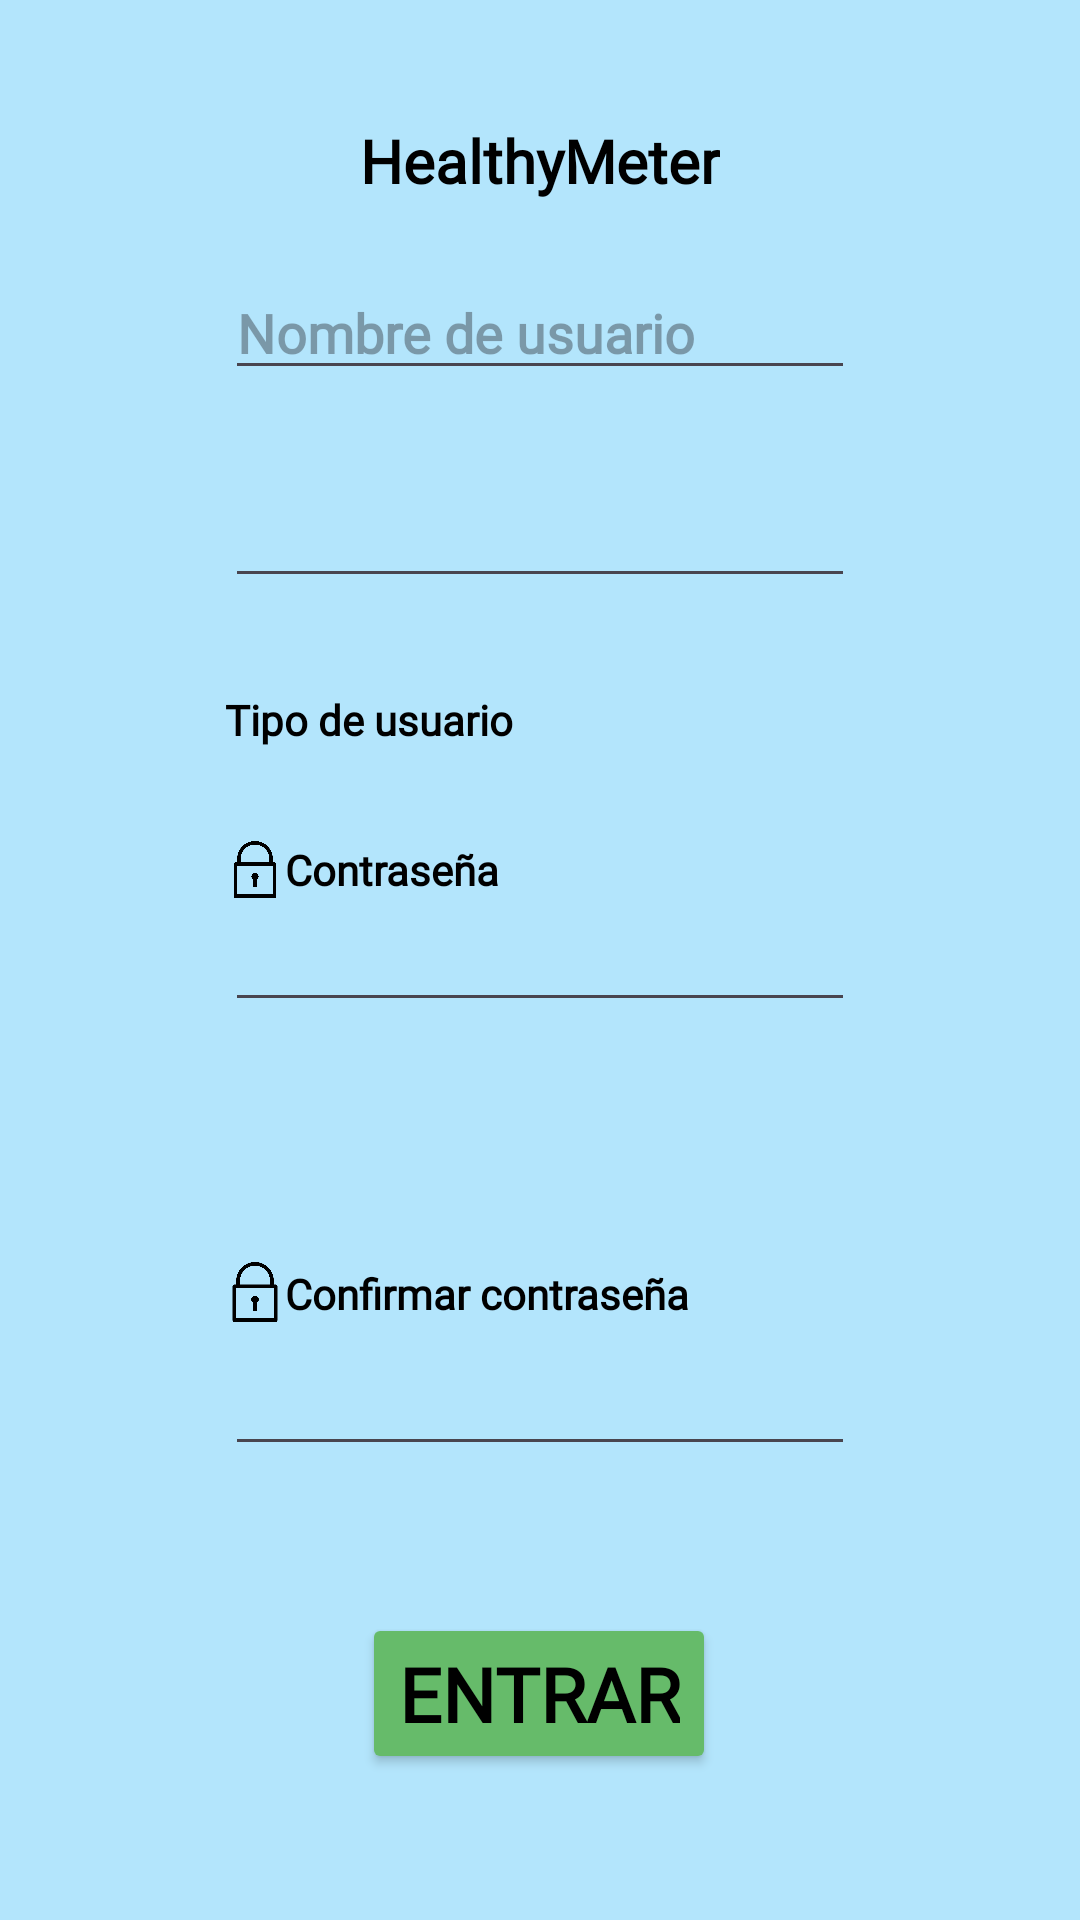

Here is an Android app screen rendered from its layout file. Give the layout XML and the strings, colors and styles it references.
<!-- AndroidManifest.xml: application theme Theme.Healtyapp -->
<!-- res/layout/activity_registro.xml -->
<?xml version="1.0" encoding="utf-8"?>
<androidx.constraintlayout.widget.ConstraintLayout xmlns:android="http://schemas.android.com/apk/res/android"
    xmlns:app="http://schemas.android.com/apk/res-auto"
    xmlns:tools="http://schemas.android.com/tools"
    android:layout_width="match_parent"
    android:layout_height="match_parent"
    android:background="@color/cuidador_primary"
    tools:context=".Registro">

    <TextView
        android:id="@+id/Titulo"
        android:layout_width="wrap_content"
        android:layout_height="wrap_content"
        android:layout_marginTop="40dp"
        android:fontFamily="@font/alegreya_sc"
        android:text="HealthyMeter"
        android:textAlignment="center"
        android:textColor="@color/black"
        android:textSize="20sp"
        android:textStyle="bold"
        app:layout_constraintEnd_toEndOf="parent"
        app:layout_constraintStart_toStartOf="parent"
        app:layout_constraintTop_toTopOf="parent" />

    <ImageView
        android:id="@+id/imgpassword"
        android:layout_width="20dp"
        android:layout_height="19dp"
        app:layout_constraintBottom_toTopOf="@+id/Password"
        app:layout_constraintStart_toStartOf="@+id/Password"
        app:srcCompat="@drawable/contra" />

    <ImageView
        android:id="@+id/img_correo"
        android:layout_width="20dp"
        android:layout_height="20dp"
        app:layout_constraintBottom_toTopOf="@+id/Email"
        app:layout_constraintStart_toStartOf="@+id/Email"
        app:srcCompat="@drawable/correo_electronico" />

    <TextView
        android:id="@+id/passwordtxt"
        android:layout_width="wrap_content"
        android:layout_height="wrap_content"
        android:fontFamily="@font/alegreya_sc"
        android:text="Contraseña"
        android:textColor="@color/black"
        android:textStyle="bold"
        app:layout_constraintBottom_toTopOf="@+id/Password"
        app:layout_constraintStart_toEndOf="@+id/imgpassword" />

    <EditText
        android:id="@+id/Email"
        android:layout_width="wrap_content"
        android:layout_height="wrap_content"
        android:layout_marginBottom="100dp"
        android:ems="10"
        android:fontFamily="@font/alegreya_sc"
        android:inputType="textEmailAddress"
        android:minHeight="48dp"
        android:textColor="@color/black"
        android:textStyle="bold"
        app:layout_constraintBottom_toTopOf="@+id/Password"
        app:layout_constraintEnd_toEndOf="parent"
        app:layout_constraintStart_toStartOf="parent"
        app:layout_constraintTop_toBottomOf="@+id/Titulo"
        app:layout_constraintVertical_bias="1.0" />

    <Button
        android:id="@+id/Entrar"
        android:layout_width="wrap_content"
        android:layout_height="wrap_content"
        android:backgroundTint="@color/paciente_secondary"
        android:fontFamily="@font/alegreya_sc"
        android:text="Entrar"
        android:textColor="@color/black"
        android:textSize="25dp"
        android:textStyle="bold"
        app:layout_constraintBottom_toBottomOf="parent"
        app:layout_constraintEnd_toEndOf="parent"
        app:layout_constraintHorizontal_bias="0.498"
        app:layout_constraintStart_toStartOf="parent"
        app:layout_constraintTop_toBottomOf="@+id/confPassword" />

    <TextView
        android:id="@+id/txtcorreo"
        android:layout_width="wrap_content"
        android:layout_height="wrap_content"
        android:layout_marginTop="96dp"
        android:layout_marginEnd="194dp"
        android:fontFamily="@font/alegreya_sc"
        android:text="Correo electronico"
        android:textColor="@color/black"
        android:textStyle="bold"
        app:layout_constraintBottom_toTopOf="@+id/Email"
        app:layout_constraintEnd_toEndOf="parent"
        app:layout_constraintHorizontal_bias="0.0"
        app:layout_constraintStart_toEndOf="@+id/img_correo"
        app:layout_constraintTop_toBottomOf="@+id/Titulo"
        app:layout_constraintVertical_bias="1.0" />

    <EditText
        android:id="@+id/Password"
        android:layout_width="wrap_content"
        android:layout_height="wrap_content"
        android:ems="10"
        android:fontFamily="@font/alegreya_sc"
        android:inputType="textPassword"
        android:textColor="@color/black"
        android:textStyle="bold"
        app:layout_constraintBottom_toBottomOf="parent"
        app:layout_constraintEnd_toEndOf="parent"
        app:layout_constraintStart_toStartOf="parent"
        app:layout_constraintTop_toTopOf="parent" />

    <TextView
        android:id="@+id/confirmpass"
        android:layout_width="wrap_content"
        android:layout_height="wrap_content"
        android:fontFamily="@font/alegreya_sc"
        android:text="Confirmar contraseña"
        android:textColor="@color/black"
        android:textStyle="bold"
        app:layout_constraintBottom_toTopOf="@+id/confPassword"
        app:layout_constraintStart_toEndOf="@+id/imgconfirm" />

    <EditText
        android:id="@+id/confPassword"
        android:layout_width="wrap_content"
        android:layout_height="wrap_content"
        android:layout_marginTop="100dp"
        android:ems="10"
        android:fontFamily="@font/alegreya_sc"
        android:inputType="textPassword"
        android:minHeight="48dp"
        android:textColor="@color/black"
        android:textStyle="bold"
        app:layout_constraintBottom_toBottomOf="parent"
        app:layout_constraintEnd_toEndOf="parent"
        app:layout_constraintStart_toStartOf="parent"
        app:layout_constraintTop_toBottomOf="@+id/Password"
        app:layout_constraintVertical_bias="0.0" />

    <ImageView
        android:id="@+id/imgconfirm"
        android:layout_width="20dp"
        android:layout_height="20dp"
        app:layout_constraintBottom_toTopOf="@+id/confPassword"
        app:layout_constraintStart_toStartOf="@+id/confPassword"
        app:srcCompat="@drawable/contra" />

    <TextView
        android:id="@+id/txtTipoUsuario"
        android:layout_width="wrap_content"
        android:layout_height="wrap_content"
        android:fontFamily="@font/alegreya_sc"
        android:text="Tipo de usuario"
        android:textColor="@color/black"
        android:textStyle="bold"
        app:layout_constraintBottom_toTopOf="@+id/spinnerTipoUsuario"
        app:layout_constraintStart_toStartOf="@+id/spinnerTipoUsuario" />

    <Spinner
        android:id="@+id/spinnerTipoUsuario"
        style="@android:style/Widget.DeviceDefault.Light.Spinner"
        android:layout_width="wrap_content"
        android:layout_height="wrap_content"

        android:background="@color/paciente_primary"
        android:scrollbarStyle="outsideOverlay"
        android:spinnerMode="dropdown"
        app:layout_constraintBottom_toTopOf="@+id/Password"
        app:layout_constraintEnd_toEndOf="@+id/Password"
        app:layout_constraintHorizontal_bias="0.0"
        app:layout_constraintStart_toStartOf="@+id/Password"
        app:layout_constraintTop_toBottomOf="@+id/Email" />

    <EditText
        android:id="@+id/username"
        android:layout_width="wrap_content"
        android:layout_height="wrap_content"
        android:ems="10"
        android:fontFamily="@font/alegreya_sc"
        android:hint="Nombre de usuario"
        android:inputType="text"
        android:textColor="@color/black"
        android:textStyle="bold"
        app:layout_constraintBottom_toTopOf="@+id/Email"
        app:layout_constraintEnd_toEndOf="parent"
        app:layout_constraintStart_toStartOf="parent"
        app:layout_constraintTop_toBottomOf="@+id/Titulo" />


</androidx.constraintlayout.widget.ConstraintLayout>
<!-- resources referenced by this layout -->
<resources>
  <color name="black">#FF000000</color>
  <color name="cuidador_primary">#B3E5FC</color>
  <color name="paciente_primary">#A8E6CF</color>
  <color name="paciente_secondary">#66BB6A</color>
  <!-- drawable contra: png bitmap (drawable, 7775 bytes) -->
  <style name="Theme.Healtyapp" parent="Base.Theme.Healtyapp" />
  <style name="Base.Theme.Healtyapp" parent="Theme.Material3.DayNight.NoActionBar">
          
          
      </style>
</resources>
